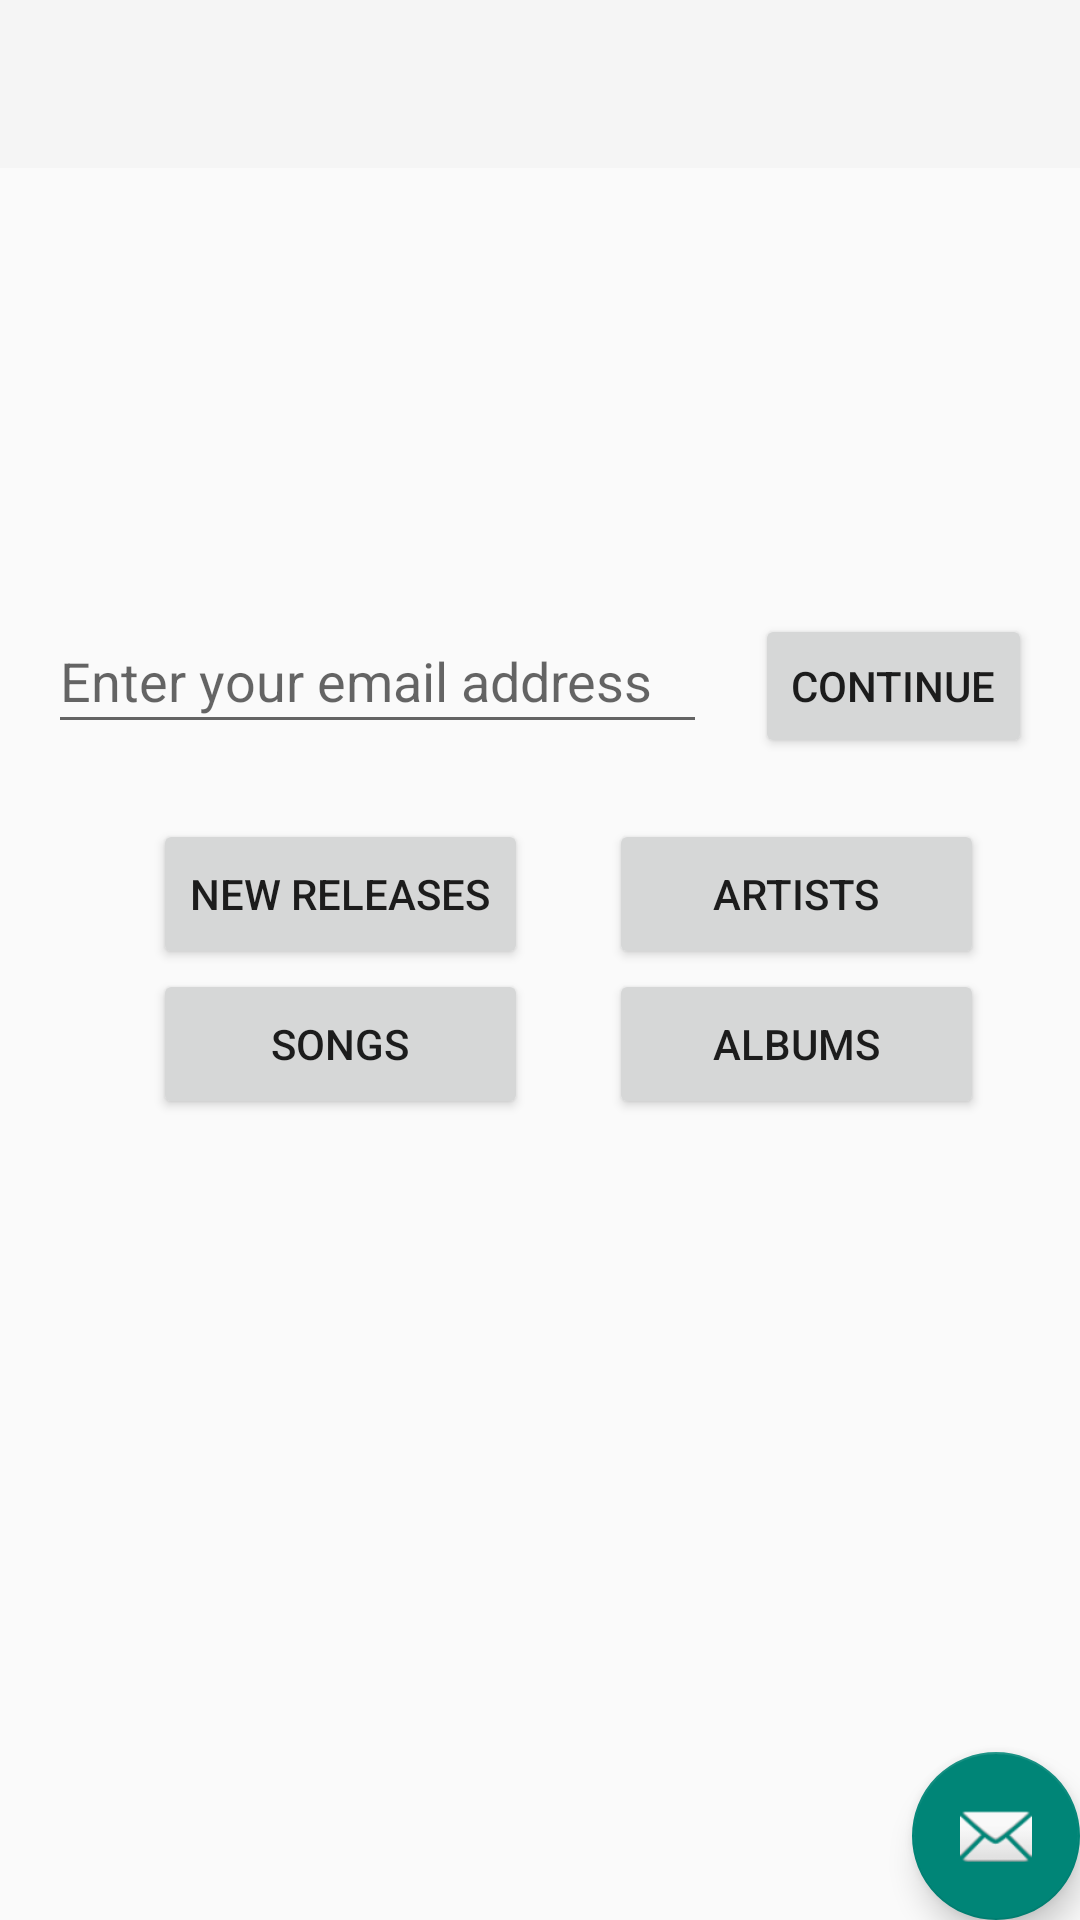

This screen was rendered from an Android layout file. Write that file and the resources it references.
<!-- AndroidManifest.xml: application theme Theme.AppCompat.Light.NoActionBar -->
<!-- res/layout/activity_main.xml -->
<?xml version="1.0" encoding="utf-8"?>
<android.support.constraint.ConstraintLayout
    xmlns:android="http://schemas.android.com/apk/res/android"
    xmlns:app="http://schemas.android.com/apk/res-auto"
    xmlns:tools="http://schemas.android.com/tools"
    android:layout_width="match_parent"
    android:layout_height="match_parent"
    tools:context="com.bontown.MainActivity">


    <android.support.v7.widget.Toolbar
        android:id="@+id/my_toolbar"
        android:layout_width="match_parent"
        android:layout_height="?attr/actionBarSize"
        android:background="?attr/colorPrimary"
        app:popupTheme="@style/PopupOverlay" />


    <EditText
        android:id="@+id/editText"
        android:layout_width="0dp"
        android:layout_height="45dp"
        android:layout_marginLeft="16dp"
        android:ems="10"
        android:hint="@string/email_entry"
        android:inputType="textPersonName"
        app:layout_constraintLeft_toLeftOf="parent"
        app:layout_constraintRight_toLeftOf="@+id/button"
        android:layout_marginRight="16dp"
        app:layout_constraintHorizontal_bias="0.0"
        android:layout_marginStart="16dp"
        android:layout_marginEnd="16dp"
        app:layout_constraintTop_toTopOf="parent"
        android:layout_marginTop="203dp" />

    <Button
        android:id="@+id/button"
        android:layout_width="0dp"
        android:layout_height="48dp"
        android:layout_marginRight="16dp"
        android:onClick="sendMessage"
        android:text="@string/button_send"
        app:layout_constraintBaseline_toBaselineOf="@+id/editText"
        app:layout_constraintRight_toRightOf="parent"
        android:layout_marginEnd="16dp" />

    <Button
        android:id="@+id/button3"
        android:layout_width="125dp"
        android:layout_height="50dp"
        android:text="New Releases"
        app:layout_constraintRight_toLeftOf="@+id/button4"
        android:layout_marginRight="8dp"
        android:layout_marginLeft="32dp"
        app:layout_constraintLeft_toLeftOf="parent"
        app:layout_constraintTop_toBottomOf="@+id/editText"
        android:layout_marginTop="25dp"
        android:layout_marginStart="32dp"
        android:onClick="getNewReleases"
        android:layout_marginEnd="8dp" />

    <Button
        android:id="@+id/button4"
        android:layout_width="125dp"
        android:layout_height="50dp"
        android:text="Artists"
        android:layout_marginRight="32dp"
        app:layout_constraintRight_toRightOf="parent"
        app:layout_constraintTop_toBottomOf="@+id/editText"
        android:layout_marginTop="25dp"
        android:onClick="BasicToast"
        android:layout_marginEnd="32dp" />

    <Button
        android:id="@+id/button5"
        android:layout_width="125dp"
        android:layout_height="50dp"
        android:text="Songs"
        android:layout_marginLeft="32dp"
        app:layout_constraintLeft_toLeftOf="parent"
        app:layout_constraintRight_toLeftOf="@+id/button6"
        app:layout_constraintTop_toBottomOf="@+id/button3"
        android:layout_marginRight="8dp"
        android:onClick="BasicToast"
        android:layout_marginStart="32dp"
        android:layout_marginEnd="8dp" />

    <Button
        android:id="@+id/button6"
        android:layout_width="125dp"
        android:layout_height="50dp"
        android:text="Albums"
        android:layout_marginRight="32dp"
        app:layout_constraintRight_toRightOf="parent"
        app:layout_constraintTop_toBottomOf="@+id/button4"
        android:onClick="BasicToast"
        android:layout_marginEnd="32dp" />

    <android.support.design.widget.FloatingActionButton
        android:id="@+id/fab"
        android:layout_width="wrap_content"
        android:layout_height="wrap_content"
        app:layout_constraintEnd_toEndOf="parent"
        app:layout_constraintBottom_toBottomOf="parent"
        android:layout_margin="@dimen/fab_margin"
        app:srcCompat="@android:drawable/ic_dialog_email" />


</android.support.constraint.ConstraintLayout>
<!-- resources referenced by this layout -->
<resources>
  <string name="button_send">Continue</string>
  <string name="email_entry">Enter your email address</string>
</resources>
